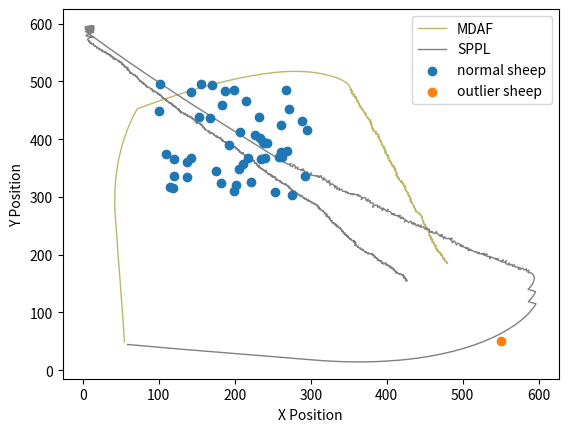

The matplotlib source for this figure:
import matplotlib.pyplot as plt
import numpy as np

fig, ax = plt.subplots()
xx = np.array([54.810, 54.636, 54.445, 54.241, 54.056, 53.869, 53.685, 53.473, 53.258, 53.038, 52.820, 52.581, 52.364, 52.158, 51.959, 51.733, 51.501, 51.292, 51.078, 50.865, 50.654, 50.419, 50.191, 49.941, 49.709, 49.482, 49.260, 49.008, 48.776, 48.555, 48.349, 48.099, 47.834, 47.600, 47.342, 47.090, 46.830, 46.595, 46.374, 46.159, 45.960, 45.767, 45.576, 45.399, 45.233, 45.021, 44.797, 44.574, 44.352, 44.122, 43.871, 43.593, 43.359, 43.073, 42.832, 42.635, 42.470, 42.338, 42.239, 42.165, 42.123, 42.112, 42.130, 42.163, 42.225, 42.321, 42.446, 42.613, 42.810, 43.038, 43.299, 43.594, 43.925, 44.286, 44.684, 45.121, 45.589, 46.097, 46.642, 47.224, 47.848, 48.505, 49.205, 49.939, 50.710, 51.497, 52.351, 53.246, 54.184, 55.165, 56.189, 57.233, 58.324, 59.463, 60.649, 61.887, 63.170, 64.501, 65.882, 67.311, 68.798, 70.336, 71.926, 73.727, 75.530, 77.334, 79.139, 80.944, 82.751, 84.558, 86.369, 88.178, 89.990, 91.802, 93.616, 95.432, 97.248, 99.068, 100.887, 102.710, 104.533, 106.359, 108.187, 110.017, 111.846, 113.677, 115.508, 117.342, 119.176, 121.013, 122.851, 124.690, 126.532, 128.374, 130.218, 132.065, 133.913, 135.765, 137.619, 139.476, 141.335, 143.195, 145.057, 146.920, 148.785, 150.650, 152.518, 154.387, 156.257, 158.131, 160.007, 161.886, 163.765, 165.648, 167.535, 169.423, 171.314, 173.206, 175.099, 176.995, 178.891, 180.793, 182.694, 184.599, 186.504, 188.410, 190.317, 192.228, 194.140, 196.056, 197.973, 199.891, 201.814, 203.739, 205.667, 207.598, 209.529, 211.465, 213.401, 215.340, 217.279, 219.224, 221.170, 223.118, 225.069, 227.021, 228.975, 230.933, 232.891, 234.852, 236.816, 238.782, 240.750, 242.721, 244.695, 246.669, 248.644, 250.621, 252.601, 254.585, 256.571, 258.558, 260.546, 262.537, 264.529, 266.523, 268.518, 270.515, 272.513, 274.511, 276.511, 278.511, 280.511, 282.511, 284.510, 286.509, 288.506, 290.502, 292.497, 294.488, 296.476, 298.463, 300.445, 302.424, 304.396, 306.365, 308.330, 310.285, 312.234, 314.176, 316.113, 318.032, 319.944, 321.847, 323.745, 325.618, 327.490, 329.346, 331.207, 333.044, 334.877, 336.648, 338.376, 340.082, 341.718, 343.330, 344.898, 346.437, 347.802, 349.098, 350.230, 351.208, 351.973, 352.645, 353.482, 351.576, 353.503, 353.458, 355.454, 354.014, 354.688, 353.192, 354.635, 355.510, 357.510, 355.774, 357.499, 355.984, 357.981, 359.519, 357.557, 359.538, 359.247, 360.467, 359.648, 360.256, 360.474, 362.055, 361.377, 361.524, 361.837, 361.873, 362.926, 363.269, 363.757, 363.998, 364.711, 363.419, 365.349, 366.383, 364.544, 365.986, 366.672, 368.480, 366.533, 368.478, 369.143, 369.932, 368.920, 369.987, 370.739, 372.567, 370.569, 372.043, 373.109, 371.474, 372.857, 373.739, 374.581, 375.980, 373.982, 375.758, 376.738, 378.682, 376.683, 378.008, 379.208, 377.271, 378.976, 378.498, 379.737, 378.935, 380.333, 378.587, 380.578, 380.194, 381.022, 379.776, 381.663, 380.903, 382.786, 381.620, 383.561, 381.931, 383.931, 384.625, 386.624, 384.940, 386.419, 385.369, 387.223, 388.179, 389.692, 388.832, 389.788, 388.027, 389.974, 389.808, 390.416, 390.223, 390.829, 391.409, 392.272, 391.205, 391.965, 392.525, 393.397, 393.140, 393.602, 394.653, 392.737, 394.417, 395.083, 396.798, 394.813, 396.068, 395.987, 397.490, 396.861, 397.082, 398.924, 397.865, 398.972, 397.106, 399.072, 397.944, 399.856, 399.258, 401.231, 400.579, 402.572, 400.772, 402.561, 402.937, 401.021, 402.829, 403.686, 404.707, 402.713, 404.569, 405.790, 404.729, 406.593, 405.163, 406.837, 406.410, 408.183, 407.172, 409.113, 408.136, 409.942, 409.747, 411.298, 409.323, 410.965, 411.122, 411.900, 411.547, 411.913, 410.699, 411.591, 412.423, 412.651, 414.337, 413.083, 413.445, 411.763, 412.862, 413.625, 413.299, 413.814, 414.402, 414.324, 414.700, 415.056, 416.073, 415.563, 416.655, 415.892, 416.674, 417.962, 419.849, 417.937, 419.903, 418.254, 420.213, 421.091, 421.321, 421.371, 421.131, 423.021, 422.447, 424.393, 423.250, 425.244, 424.151, 424.847, 423.329, 424.822, 425.313, 426.180, 425.066, 425.954, 427.247, 426.787, 428.631, 427.794, 428.879, 430.020, 428.052, 429.525, 430.546, 430.478, 431.411, 431.015, 432.664, 430.792, 432.075, 430.537, 432.521, 432.736, 433.663, 431.939, 433.289, 434.450, 434.955, 436.651, 434.853, 436.624, 436.563, 437.917, 436.562, 437.368, 438.250, 439.697, 437.734, 439.698, 441.343, 441.829, 443.529, 442.784, 444.429, 445.224, 444.147, 445.307, 446.151, 446.354, 446.698, 446.856, 446.721, 447.532, 447.005, 448.830, 447.660, 448.585, 447.864, 449.807, 449.662, 451.635, 449.798, 450.927, 451.681, 453.464, 451.527, 453.349, 453.739, 455.739, 453.874, 454.583, 455.503, 454.821, 455.417, 455.702, 456.486, 455.286, 457.249, 456.569, 458.404, 457.132, 459.057, 459.084, 457.628, 459.528, 459.008, 460.861, 459.554, 460.921, 459.241, 461.140, 461.314, 462.823, 462.175, 462.412, 464.411, 463.365, 465.338, 463.962, 464.465, 466.254, 464.748, 466.651, 465.746, 467.740, 466.509, 468.390, 470.069, 468.193, 470.139, 471.912, 470.700, 472.694, 473.178, 471.187, 472.661, 473.566, 475.407, 473.631, 475.536, 474.596, 476.517, 476.684, 478.055, 476.090, 477.930, 478.904, 478.931, 480.006, ])
yy = np.array([551.005, 547.008, 543.013, 539.018, 535.022, 531.027, 527.031, 523.037, 519.042, 515.048, 511.054, 507.062, 503.067, 499.073, 495.078, 491.084, 487.091, 483.096, 479.102, 475.108, 471.113, 467.120, 463.127, 459.134, 455.141, 451.148, 447.154, 443.162, 439.168, 435.175, 431.180, 427.188, 423.197, 419.203, 415.212, 411.220, 407.228, 403.235, 399.241, 395.247, 391.252, 387.257, 383.261, 379.265, 375.268, 371.274, 367.280, 363.287, 359.293, 355.299, 351.307, 347.317, 343.324, 339.334, 335.341, 331.346, 327.349, 323.352, 319.353, 315.354, 311.354, 307.354, 303.354, 299.354, 295.354, 291.356, 287.358, 283.361, 279.366, 275.372, 271.381, 267.392, 263.406, 259.422, 255.442, 251.466, 247.493, 243.526, 239.563, 235.605, 231.654, 227.709, 223.770, 219.838, 215.913, 211.992, 208.084, 204.185, 200.297, 196.419, 192.552, 188.691, 184.842, 181.008, 177.188, 173.384, 169.596, 165.824, 162.070, 158.333, 154.620, 150.928, 147.257, 146.389, 145.523, 144.659, 143.799, 142.937, 142.079, 141.223, 140.373, 139.521, 138.673, 137.827, 136.986, 136.146, 135.310, 134.479, 133.650, 132.825, 132.004, 131.189, 130.376, 129.569, 128.760, 127.955, 127.150, 126.352, 125.554, 124.764, 123.975, 123.191, 122.411, 121.631, 120.858, 120.090, 119.326, 118.570, 117.821, 117.076, 116.339, 115.606, 114.873, 114.146, 113.424, 112.702, 111.986, 111.275, 110.567, 109.867, 109.176, 108.488, 107.804, 107.132, 106.467, 105.809, 105.157, 104.509, 103.863, 103.225, 102.590, 101.970, 101.351, 100.740, 100.131, 99.524, 98.923, 98.331, 97.747, 97.174, 96.602, 96.037, 95.486, 94.944, 94.410, 93.889, 93.372, 92.869, 92.367, 91.876, 91.386, 90.919, 90.457, 90.005, 89.564, 89.131, 88.702, 88.296, 87.888, 87.496, 87.115, 86.750, 86.394, 86.056, 85.730, 85.410, 85.094, 84.794, 84.514, 84.258, 84.021, 83.794, 83.579, 83.384, 83.207, 83.054, 82.917, 82.801, 82.702, 82.628, 82.585, 82.571, 82.569, 82.593, 82.631, 82.703, 82.809, 82.935, 83.081, 83.271, 83.485, 83.713, 83.980, 84.274, 84.605, 84.957, 85.328, 85.749, 86.201, 86.679, 87.175, 87.739, 88.326, 88.940, 89.571, 90.272, 90.976, 91.721, 92.455, 93.245, 94.045, 94.974, 95.981, 97.024, 98.175, 99.359, 100.601, 101.879, 103.340, 104.863, 106.512, 108.257, 110.105, 111.988, 113.805, 114.410, 114.945, 116.944, 117.058, 118.446, 120.329, 119.002, 120.387, 122.186, 122.167, 123.161, 124.174, 125.479, 125.378, 126.657, 127.043, 127.319, 129.298, 127.713, 129.538, 131.443, 133.431, 132.205, 134.087, 136.081, 134.106, 136.106, 137.806, 139.777, 137.837, 139.823, 141.691, 143.218, 142.695, 144.408, 143.622, 145.007, 146.886, 147.740, 148.194, 148.660, 150.546, 152.384, 150.659, 152.350, 154.204, 155.014, 154.930, 156.282, 157.974, 156.822, 158.267, 160.062, 161.876, 163.305, 163.393, 164.314, 166.057, 166.526, 166.559, 168.057, 169.657, 169.157, 170.203, 172.145, 170.575, 172.407, 173.837, 174.812, 175.001, 176.964, 178.784, 180.348, 179.687, 181.537, 182.210, 183.834, 184.318, 185.477, 185.494, 187.369, 187.432, 188.511, 189.857, 191.559, 190.809, 192.566, 191.259, 193.064, 194.821, 195.770, 196.225, 198.218, 200.124, 198.133, 200.039, 201.953, 203.758, 202.065, 203.915, 205.836, 204.036, 206.019, 207.965, 209.667, 209.093, 210.179, 212.064, 213.094, 212.852, 214.409, 216.407, 215.088, 216.986, 218.974, 218.197, 219.893, 221.559, 222.279, 222.649, 224.301, 224.887, 226.795, 226.466, 228.357, 228.530, 229.402, 230.295, 232.260, 232.831, 233.687, 235.494, 237.213, 237.056, 237.800, 239.385, 241.080, 240.355, 241.753, 242.848, 244.802, 243.878, 245.604, 246.088, 247.833, 246.974, 248.964, 250.228, 250.545, 251.687, 253.681, 251.838, 253.807, 255.773, 254.184, 255.974, 257.793, 259.780, 258.704, 260.262, 262.229, 261.146, 262.817, 264.666, 262.692, 264.625, 266.536, 264.538, 266.502, 268.470, 266.748, 268.682, 270.358, 268.509, 270.350, 271.880, 272.544, 273.131, 273.500, 274.632, 275.035, 276.832, 274.845, 276.845, 278.830, 279.485, 281.401, 280.940, 282.581, 282.741, 284.415, 286.290, 284.988, 286.319, 288.258, 290.060, 288.400, 290.191, 291.717, 293.664, 292.889, 294.706, 296.387, 298.029, 297.674, 299.027, 300.747, 302.745, 300.976, 302.937, 304.069, 304.774, 306.309, 307.588, 307.331, 309.319, 311.092, 310.078, 311.554, 313.182, 315.117, 316.178, 317.054, 317.982, 319.981, 321.453, 319.982, 321.812, 323.607, 324.988, 325.372, 325.751, 326.889, 328.829, 327.775, 329.632, 330.770, 332.605, 330.919, 332.549, 334.362, 336.352, 334.382, 336.375, 338.371, 340.199, 342.129, 341.310, 342.932, 344.705, 346.571, 346.097, 348.092, 348.421, 349.212, 350.864, 352.716, 353.622, 354.119, 354.945, 356.906, 356.905, 357.625, 359.495, 361.271, 359.391, 361.300, 363.279, 365.119, 366.720, 366.337, 368.218, 369.014, 370.557, 370.016, 372.016, 373.387, 372.764, 374.695, 373.942, 375.456, 376.916, 378.001, 378.629, 380.621, 379.307, 381.199, 383.185, 383.243, 384.948, 384.619, 386.071, 388.007, 388.901, 390.218, 390.835, 392.619, 392.469, 394.045, 394.726, 395.812, 396.503, 396.964, 397.889, 399.479, 399.323, 401.263, 401.066, 402.418, 404.202, 404.983, 405.902, 406.509, 408.274, 407.720, 409.713, 411.169, 410.792, 411.577, 413.324, 415.324, 413.638, ])

uu = np.array([58.974, 62.949, 66.923, 70.898, 74.872, 78.846, 82.820, 86.795, 90.768, 94.740, 98.712, 102.683, 106.655, 110.628, 114.599, 118.573, 122.548, 126.523, 130.500, 134.477, 138.450, 142.426, 146.402, 150.380, 154.357, 158.337, 162.316, 166.297, 170.277, 174.256, 178.235, 182.214, 186.192, 190.168, 194.144, 198.120, 202.095, 206.069, 210.045, 214.021, 217.998, 221.976, 225.952, 229.930, 233.909, 237.890, 241.868, 245.845, 249.825, 253.801, 257.777, 261.752, 265.725, 269.699, 273.676, 277.654, 281.632, 285.605, 289.583, 293.562, 297.539, 301.519, 305.500, 309.483, 313.461, 317.443, 321.429, 325.418, 329.408, 333.401, 337.395, 341.391, 345.387, 349.385, 353.384, 357.383, 361.383, 365.383, 369.383, 373.383, 377.381, 381.379, 385.375, 389.370, 393.363, 397.353, 401.340, 405.325, 409.306, 413.285, 417.260, 421.230, 425.196, 429.155, 433.109, 437.056, 440.996, 444.928, 448.852, 452.768, 456.673, 460.567, 464.452, 468.325, 472.185, 476.031, 479.864, 483.682, 487.482, 491.265, 495.031, 498.779, 502.507, 506.209, 509.889, 513.554, 517.191, 520.798, 524.378, 527.924, 531.441, 534.920, 538.367, 541.771, 545.148, 548.478, 551.757, 554.991, 558.168, 561.282, 564.356, 567.386, 570.320, 573.199, 575.997, 578.705, 581.349, 583.854, 586.283, 588.583, 590.756, 592.796, 594.665, 596.385, 586.385, 588.695, 590.833, 592.750, 594.511, 595.926, 585.926, 588.320, 590.428, 592.132, 593.300, 594.083, 593.919, 592.521, 589.890, 585.913, 587.356, 583.514, 584.070, 580.731, 578.646, 575.660, 575.243, 573.409, 572.712, 568.716, 567.863, 565.537, 564.974, 561.291, 561.414, 558.763, 555.943, 557.703, 554.619, 550.780, 553.397, 549.994, 546.557, 542.792, 546.716, 542.738, 539.065, 535.672, 536.316, 534.837, 530.889, 532.126, 528.916, 525.472, 529.345, 525.346, 521.356, 518.061, 521.972, 518.147, 514.440, 510.842, 506.856, 510.735, 506.852, 503.592, 507.375, 503.630, 499.928, 496.302, 500.299, 496.693, 493.684, 491.558, 490.861, 488.574, 486.425, 485.703, 482.661, 486.507, 482.509, 478.536, 476.379, 475.042, 473.666, 469.788, 473.199, 469.219, 466.276, 465.290, 463.803, 460.154, 456.384, 460.383, 456.496, 455.816, 451.953, 452.205, 449.647, 448.713, 444.811, 445.349, 442.657, 441.701, 438.762, 437.722, 434.490, 435.859, 432.610, 431.735, 428.800, 426.539, 423.139, 425.154, 421.841, 417.884, 421.650, 417.663, 414.184, 418.059, 414.061, 410.144, 406.444, 410.368, 406.371, 404.459, 400.462, 401.878, 398.869, 396.788, 393.577, 395.208, 391.210, 390.740, 387.924, 387.809, 383.809, 381.619, 382.545, 381.786, 377.813, 378.285, 374.434, 375.930, 372.456, 372.420, 368.468, 366.583, 367.230, 364.572, 361.324, 363.498, 360.294, 356.639, 352.657, 356.317, 352.578, 348.748, 345.650, 349.041, 346.006, 342.008, 340.687, 337.274, 337.600, 334.189, 334.652, 331.479, 332.143, 330.844, 328.407, 325.243, 325.738, 321.825, 324.918, 321.025, 319.418, 315.557, 318.008, 314.046, 313.514, 310.987, 307.793, 311.643, 307.758, 303.883, 299.935, 301.065, 297.980, 294.030, 295.391, 291.679, 291.361, 287.367, 290.639, 286.705, 282.734, 283.016, 279.835, 279.772, 276.957, 276.279, 272.692, 274.092, 270.448, 268.888, 265.563, 264.005, 262.447, 260.889, 259.332, 257.776, 256.220, 254.666, 253.112, 251.556, 250.004, 248.451, 246.901, 245.352, 243.805, 242.260, 240.714, 239.171, 237.628, 236.085, 234.541, 232.997, 231.453, 229.911, 228.370, 226.831, 225.291, 223.751, 222.212, 220.672, 219.133, 217.592, 216.051, 214.510, 212.968, 211.425, 209.883, 208.342, 206.803, 205.265, 203.729, 202.192, 200.655, 199.117, 197.579, 196.044, 194.506, 192.968, 191.429, 189.892, 188.353, 186.814, 185.273, 183.732, 182.190, 180.651, 179.111, 177.571, 176.031, 174.489, 172.948, 171.409, 169.869, 168.330, 166.790, 165.253, 163.718, 162.184, 160.650, 159.120, 157.592, 156.064, 154.535, 153.008, 151.478, 149.947, 148.416, 146.887, 145.362, 143.835, 142.306, 140.779, 139.254, 137.734, 136.214, 134.696, 133.180, 131.667, 130.153, 128.639, 127.127, 125.620, 124.111, 122.601, 121.092, 119.584, 118.079, 116.573, 115.065, 113.557, 112.046, 110.538, 109.028, 107.520, 106.008, 104.500, 102.994, 101.487, 99.983, 98.476, 96.972, 95.471, 93.968, 92.467, 90.967, 89.470, 87.980, 86.487, 84.996, 83.502, 82.011, 80.519, 79.029, 77.540, 76.050, 74.557, 73.068, 71.584, 70.096, 68.612, 67.127, 65.641, 64.157, 62.674, 61.191, 59.711, 58.236, 56.764, 55.300, 53.828, 52.357, 50.883, 49.413, 47.949, 46.487, 45.020, 43.551, 42.085, 40.608, 39.134, 37.654, 36.182, 34.715, 33.255, 31.805, 30.352, 28.893, 27.437, 25.975, 24.509, 23.047, 21.589, 20.131, 18.678, 17.222, 15.774, 14.324, 12.886, 11.446, 10.009, 8.569, 7.136, 5.708, 4.289, 14.289, 12.706, 11.118, 9.525, 7.930, 6.329, 4.708, 14.708, 12.923, 11.317, 9.708, 8.093, 6.471, 4.838, 14.838, 13.052, 11.246, 9.431, 7.599, 6.008, 4.421, 14.421, 12.640, 10.858, 9.063, 7.257, 5.437, 3.610, 13.610, 11.671, 9.982, 8.270, 6.551, 4.816, 14.816, 12.886, 10.948, 8.998, 7.030, 5.049, 3.056, 13.056, 11.057, 9.065, 7.090, 5.157, 3.268, 13.268, 11.311, 9.401, 7.545, 5.782, 4.125, 14.125, 12.200, 10.340, 8.539, 6.878, 5.330, 4.073, 14.073, 12.088, 10.143, 8.333, 6.905, 6.213, 7.838, 7.620, 8.893, 8.561, 10.412, 8.947, 10.928, 12.106, 14.093, 12.152, 13.994, 15.097, 16.899, 15.126, 16.674, 18.365, 18.413, 19.497, 20.191, 22.127, 21.165, 23.056, 23.810, 25.693, 24.720, 26.717, 25.902, 27.847, 28.967, 28.817, 29.698, 31.170, 30.584, 31.401, 32.234, 33.099, 33.646, 35.611, 34.902, 36.572, 36.905, 38.859, 36.912, 38.909, 39.140, 40.679, 40.154, 42.123, 40.442, 42.411, 44.198, 42.301, 44.041, 45.834, 47.560, 46.582, 48.497, 48.491, 49.890, 49.940, 51.887, 51.156, 53.052, 51.542, 53.482, 54.216, 54.298, 54.995, 56.632, 55.369, 57.170, 57.682, 59.295, 58.194, 59.793, 58.244, 60.089, 60.456, 60.024, 60.632, 61.692, 63.046, 61.532, 63.516, 64.927, 63.693, 65.286, 66.499, 68.489, 67.167, 69.166, 69.774, 71.594, 70.893, 72.451, 73.492, 72.005, 73.318, 74.356, 76.125, 74.414, 76.412, 77.312, 79.275, 77.443, 79.400, 80.454, 79.561, 80.659, 82.171, 82.484, 83.231, 83.107, 84.944, 84.495, 86.178, 87.388, 89.293, 89.350, 90.983, 90.992, 92.881, 91.457, 93.455, 95.250, 93.286, 95.064, 96.802, 98.196, 97.664, 98.828, 100.309, 98.698, 100.684, 101.485, 102.020, 102.457, 103.911, 102.817, 103.856, 104.882, 106.174, 104.233, 106.168, 107.775, 108.870, 108.712, 109.292, 110.126, 109.965, 110.556, 112.173, 110.565, 111.960, 113.489, 114.137, 114.657, 115.137, 117.033, 116.674, 118.674, 117.276, 119.266, 118.726, 120.686, 121.111, 121.587, 122.047, 123.318, 122.796, 123.502, 124.560, 126.541, 125.249, 127.240, 125.926, 127.894, 127.276, 129.266, 128.238, 130.218, 129.141, 130.950, 132.780, 132.800, 134.248, 134.779, 135.109, 135.467, 136.443, 137.487, 137.484, 139.484, 138.307, 140.279, 141.297, 141.990, 142.098, 143.735, 142.208, 143.943, 144.865, 146.417, 145.327, 146.316, 147.497, 149.417, 147.862, 149.782, 151.319, 149.324, 151.311, 153.220, 155.210, 154.177, 156.123, 155.624, 157.562, 156.851, 158.642, 158.022, 159.953, 160.149, 161.757, 159.931, 161.345, 162.654, 164.407, 166.401, 165.599, 167.598, 166.581, 168.412, 170.230, 168.235, 170.182, 171.557, 172.667, 172.842, 173.237, 174.375, 176.333, 175.078, 177.055, 178.724, 176.768, 178.627, 180.276, 181.501, 181.161, 181.915, 183.736, 183.104, 185.028, 183.038, 184.792, 186.245, 188.195, 186.772, 188.768, 190.689, 190.153, 191.579, 192.483, 192.790, 193.528, 195.514, 193.878, 195.867, 197.000, 197.102, 197.698, 198.775, 200.745, 199.201, 201.153, 202.762, 201.525, 203.457, 204.129, 206.059, 204.380, 206.325, 206.743, 206.242, 207.002, 208.248, 210.192, 208.545, 210.344, 211.247, 211.204, 212.422, 213.498, 212.975, 214.448, 216.042, 218.028, 216.232, 218.184, 219.410, 221.362, 220.412, 221.949, 222.538, 222.068, 223.312, 224.630, 225.250, 225.173, 226.178, 228.008, 226.102, 228.092, 229.435, 228.282, 230.122, 230.718, 232.477, 231.143, 232.790, 230.793, 232.481, 233.478, 234.157, 234.152, 235.700, 237.362, 236.105, 237.449, 238.843, 240.722, 239.723, 241.149, 240.646, 242.105, 240.498, 242.125, 243.297, 245.209, 243.358, 245.349, 247.227, 245.253, 246.927, 248.895, 247.475, 249.395, 250.948, 249.251, 251.249, 252.642, 252.782, 253.687, 254.084, 255.842, 254.023, 256.014, 257.804, 259.719, 258.704, 260.513, 260.910, 262.606, 261.176, 262.734, 264.255, 265.475, 266.297, 266.270, 268.195, 267.133, 268.315, 269.547, 270.196, 270.924, 271.619, 271.379, 273.093, 272.641, 274.476, 274.128, 275.800, 274.933, 276.854, 276.716, 278.350, 278.298, 279.984, 279.215, 281.215, 280.402, 282.232, 281.546, 283.433, 283.027, 285.026, 285.267, 285.905, 287.131, 289.030, 287.038, 288.821, 290.418, 292.031, 290.051, 291.954, 293.686, 291.686, 293.626, 295.111, 297.080, 295.095, 296.809, 298.764, 296.787, 298.779, 300.568, 300.570, 302.014, 302.480, 304.412, 304.032, 305.920, 306.450, 308.257, 307.685, 309.669, 308.865, 310.863, 309.724, 311.696, 310.035, 311.997, 312.553, 312.727, 313.184, 314.974, 315.331, 316.916, 316.543, 318.031, 318.082, 319.062, 319.465, 321.408, 319.520, 321.285, 319.980, 321.945, 321.728, 323.408, 323.105, 324.987, 324.618, 325.205, 324.366, 325.364, 326.310, 328.182, 326.186, 327.591, 328.067, 330.062, 329.248, 331.153, 331.192, 333.095, 331.906, 333.890, 332.541, 334.500, 335.977, 334.285, 336.245, 337.342, 339.184, 337.185, 338.839, 340.203, 338.841, 340.033, 341.301, 342.683, 340.698, 342.308, 342.578, 344.475, 342.995, 344.950, 344.674, 346.658, 344.752, 346.706, 347.027, 348.628, 348.345, 350.080, 348.154, 349.667, 351.228, 352.326, 350.766, 352.541, 353.776, 352.819, 353.794, 355.319, 357.274, 356.247, 358.247, 356.761, 358.737, 357.561, 359.487, 358.414, 359.512, 357.730, 359.721, 361.062, 361.728, 362.312, 362.589, 364.230, 365.011, 365.676, 366.164, 367.256, 369.242, 368.340, 369.272, 370.350, 371.422, 373.299, 372.751, 374.706, 376.699, 375.229, 377.122, 379.007, 380.824, 379.977, 381.977, 382.014, 382.582, 383.398, 384.735, 383.212, 385.170, 385.623, 387.581, 386.749, 388.656, 387.837, 389.674, 389.853, 391.242, 391.420, 393.246, 392.316, 394.254, 393.163, 395.156, 395.805, 396.349, 397.919, 399.114, 398.618, 399.311, 401.075, 400.074, 401.866, 402.266, 404.013, 403.955, 405.906, 403.922, 405.306, 406.942, 407.795, 407.956, 409.804, 408.452, 410.446, 411.028, 412.663, 411.091, 412.053, 414.027, 412.560, 414.532, 416.223, 418.172, 416.519, 418.498, 419.926, 421.655, 421.056, 423.025, 421.770, 423.662, 422.519, 424.484, 424.495, 426.456, 424.787, 424.943, 426.884, ])
vv = np.array([555.458, 555.904, 556.353, 556.807, 557.255, 557.710, 558.173, 558.618, 559.083, 559.553, 560.021, 560.508, 560.981, 561.440, 561.922, 562.376, 562.827, 563.269, 563.702, 564.132, 564.590, 565.034, 565.468, 565.890, 566.310, 566.719, 567.120, 567.513, 567.908, 568.319, 568.728, 569.142, 569.563, 569.997, 570.434, 570.875, 571.322, 571.775, 572.211, 572.650, 573.078, 573.497, 573.937, 574.355, 574.762, 575.156, 575.571, 575.999, 576.399, 576.834, 577.275, 577.722, 578.182, 578.637, 579.067, 579.485, 579.908, 580.367, 580.785, 581.194, 581.625, 582.027, 582.415, 582.787, 583.205, 583.583, 583.915, 584.218, 584.492, 584.735, 584.950, 585.135, 585.300, 585.431, 585.532, 585.598, 585.631, 585.629, 585.596, 585.528, 585.426, 585.291, 585.119, 584.913, 584.670, 584.391, 584.075, 583.724, 583.336, 582.928, 582.481, 581.994, 581.468, 580.902, 580.294, 579.643, 578.953, 578.221, 577.446, 576.628, 575.763, 574.849, 573.895, 572.894, 571.846, 570.747, 569.604, 568.410, 567.161, 565.863, 564.515, 563.117, 561.668, 560.152, 558.584, 556.982, 555.316, 553.588, 551.803, 549.953, 548.047, 546.074, 544.043, 541.943, 539.800, 537.584, 535.293, 532.938, 530.508, 527.998, 525.438, 522.826, 520.109, 517.331, 514.472, 511.529, 508.527, 505.408, 502.230, 498.958, 495.599, 492.159, 488.622, 485.011, 481.345, 478.079, 474.698, 471.187, 467.596, 463.855, 460.001, 456.797, 453.397, 449.778, 445.952, 442.030, 438.033, 434.285, 431.273, 430.846, 427.115, 428.230, 424.269, 426.471, 423.058, 425.720, 421.742, 425.297, 421.358, 421.193, 417.285, 420.539, 416.579, 418.139, 414.141, 417.136, 414.299, 410.707, 413.254, 412.132, 409.107, 411.209, 409.162, 407.813, 407.036, 406.615, 405.031, 402.912, 406.860, 403.143, 402.500, 398.696, 401.083, 399.048, 398.046, 397.968, 398.255, 395.988, 396.829, 395.656, 394.155, 392.406, 392.070, 391.094, 390.134, 387.817, 389.116, 387.709, 386.195, 384.506, 384.335, 382.603, 379.967, 383.355, 379.416, 376.135, 379.508, 375.574, 372.977, 371.880, 371.778, 372.245, 368.876, 372.646, 368.890, 367.910, 365.820, 366.228, 363.519, 359.643, 363.356, 361.717, 360.381, 360.337, 359.393, 355.451, 356.488, 352.496, 355.571, 351.682, 352.562, 348.598, 351.556, 347.672, 350.385, 346.523, 344.166, 347.925, 345.591, 341.688, 344.405, 341.106, 343.212, 339.757, 337.515, 336.926, 335.577, 335.252, 333.279, 332.287, 332.164, 331.355, 329.835, 329.059, 328.912, 325.399, 325.242, 321.501, 324.138, 320.722, 323.108, 319.455, 319.602, 315.630, 318.471, 314.472, 314.401, 317.748, 313.857, 309.929, 310.398, 306.425, 307.507, 303.797, 305.778, 301.779, 301.158, 304.686, 300.739, 297.749, 295.415, 298.773, 296.378, 294.753, 294.368, 295.982, 294.561, 293.407, 290.876, 292.998, 290.393, 290.253, 286.478, 288.564, 284.577, 286.666, 282.693, 280.257, 284.202, 280.419, 277.246, 279.693, 275.723, 274.893, 272.357, 273.276, 269.614, 270.657, 267.496, 266.946, 262.982, 266.082, 263.674, 264.761, 263.807, 262.816, 262.171, 258.334, 260.880, 260.251, 256.490, 257.980, 253.993, 254.225, 251.923, 252.651, 252.172, 248.182, 250.608, 246.608, 243.766, 247.708, 245.939, 242.192, 243.841, 242.590, 240.366, 239.113, 237.858, 236.604, 235.349, 234.093, 232.836, 231.577, 230.319, 229.061, 227.801, 226.540, 225.276, 224.011, 222.743, 221.473, 220.204, 218.932, 217.660, 216.388, 215.115, 213.844, 212.573, 211.299, 210.024, 208.748, 207.472, 206.195, 204.918, 203.642, 202.365, 201.089, 199.814, 198.540, 197.266, 195.994, 194.720, 193.445, 192.168, 190.890, 189.608, 188.328, 187.049, 185.771, 184.492, 183.211, 181.931, 180.653, 179.376, 178.096, 176.818, 175.541, 174.266, 172.992, 171.718, 170.441, 169.165, 167.888, 166.613, 165.339, 164.063, 162.787, 161.510, 160.233, 158.957, 157.677, 156.396, 155.112, 153.829, 152.540, 151.250, 149.960, 148.670, 147.379, 146.091, 144.804, 143.517, 142.228, 140.934, 139.643, 138.353, 137.061, 135.767, 134.468, 133.168, 131.865, 130.561, 129.253, 127.946, 126.640, 125.330, 124.016, 122.703, 121.391, 120.079, 118.765, 117.448, 116.132, 114.818, 113.505, 112.194, 110.881, 109.569, 108.255, 106.946, 105.632, 104.317, 103.001, 101.683, 100.368, 99.049, 97.728, 96.408, 95.086, 93.764, 92.438, 91.103, 89.773, 88.440, 87.110, 85.777, 84.445, 83.111, 81.775, 80.441, 79.111, 77.775, 76.435, 75.098, 73.757, 72.418, 71.080, 69.739, 68.397, 67.055, 65.709, 64.359, 63.005, 61.642, 60.288, 58.934, 57.581, 56.226, 54.863, 53.498, 52.139, 50.781, 49.421, 48.073, 46.721, 45.375, 44.022, 42.662, 41.295, 39.918, 38.543, 37.175, 35.804, 34.439, 33.079, 31.714, 30.345, 28.976, 27.602, 26.230, 24.851, 23.474, 22.084, 20.695, 19.305, 17.916, 16.521, 15.121, 13.711, 12.287, 11.064, 9.849, 8.639, 7.433, 6.235, 5.062, 3.910, 13.910, 12.717, 11.530, 10.351, 9.181, 8.026, 6.865, 5.964, 5.104, 4.265, 14.265, 13.052, 11.835, 10.630, 9.720, 8.813, 7.932, 7.072, 6.242, 5.430, 4.623, 14.623, 13.552, 12.518, 11.496, 10.502, 9.558, 9.033, 8.537, 8.094, 7.738, 7.464, 7.293, 7.281, 7.327, 7.510, 7.826, 8.340, 8.997, 9.839, 10.249, 10.841, 11.588, 12.533, 13.653, 15.052, 15.593, 16.329, 17.199, 18.313, 19.579, 21.135, 23.032, 23.277, 23.744, 24.593, 25.994, 27.870, 29.037, 31.025, 29.483, 31.455, 32.212, 33.574, 33.303, 34.920, 35.146, 35.630, 36.409, 38.078, 38.944, 38.021, 39.287, 40.354, 42.354, 40.673, 42.548, 43.048, 44.801, 44.151, 46.003, 45.327, 47.075, 46.967, 48.794, 48.325, 49.982, 47.987, 49.783, 51.137, 49.225, 51.050, 52.868, 51.065, 52.989, 53.362, 55.232, 54.132, 56.104, 56.529, 56.987, 57.105, 59.091, 57.815, 59.744, 60.095, 61.180, 60.829, 61.728, 61.095, 62.080, 62.966, 63.976, 65.721, 65.144, 67.144, 65.714, 67.713, 67.255, 69.117, 69.753, 71.065, 71.552, 73.412, 71.414, 73.288, 74.438, 75.988, 75.120, 77.053, 75.870, 77.540, 78.743, 80.008, 79.236, 81.202, 79.249, 81.154, 82.850, 84.322, 85.629, 85.377, 86.795, 85.220, 86.430, 88.019, 88.226, 89.727, 89.684, 91.589, 90.760, 92.633, 93.888, 95.595, 94.258, 95.767, 97.476, 98.408, 99.442, 99.370, 101.156, 101.537, 102.339, 102.752, 104.452, 102.662, 104.334, 105.643, 107.619, 105.764, 107.760, 108.552, 110.502, 109.421, 111.013, 111.622, 113.621, 112.466, 114.466, 115.125, 116.529, 116.616, 117.499, 117.118, 118.034, 119.024, 120.458, 118.530, 120.157, 121.501, 122.687, 122.448, 124.280, 122.353, 124.305, 125.678, 124.004, 125.713, 127.429, 128.956, 128.475, 128.979, 130.170, 131.843, 129.850, 131.764, 133.581, 131.588, 133.499, 134.675, 133.486, 134.919, 136.208, 138.100, 136.169, 138.111, 137.475, 139.442, 139.448, 140.878, 141.079, 143.005, 142.605, 144.559, 142.617, 144.563, 146.108, 144.177, 146.048, 147.746, 147.469, 148.996, 148.810, 150.318, 149.960, 151.862, 151.659, 153.375, 153.089, 154.775, 153.921, 154.726, 156.726, 155.347, 157.275, 155.303, 157.270, 159.016, 157.310, 159.310, 159.305, 160.921, 160.592, 162.314, 160.438, 162.435, 163.585, 162.293, 163.288, 165.063, 166.324, 164.647, 166.386, 168.000, 168.561, 169.819, 170.377, 171.657, 171.790, 172.011, 172.609, 172.808, 174.520, 174.059, 175.996, 175.502, 177.371, 178.260, 180.162, 179.639, 181.630, 182.819, 182.003, 183.418, 184.930, 185.892, 185.739, 187.570, 187.626, 189.348, 188.545, 189.380, 189.235, 189.690, 191.143, 192.807, 190.815, 192.775, 194.420, 194.013, 195.570, 195.876, 196.978, 196.561, 197.297, 198.429, 196.848, 198.819, 200.671, 199.843, 201.740, 202.284, 202.479, 203.440, 204.815, 204.370, 205.776, 205.909, 206.466, 208.392, 206.990, 208.775, 206.798, 208.657, 208.423, 209.575, 209.784, 211.432, 209.435, 211.344, 213.030, 213.372, 214.643, 214.207, 215.394, 216.966, 216.449, 218.333, 218.857, 219.944, 220.411, 222.367, 220.431, 222.281, 223.845, 223.377, 224.512, 225.386, 223.602, 225.601, 227.188, 228.874, 226.943, 228.297, 229.504, 229.739, 230.619, 231.058, 232.638, 232.204, 233.964, 235.243, 237.154, 235.210, 236.776, 238.281, 236.380, 238.378, 240.108, 240.913, 241.517, 241.715, 243.197, 244.832, 244.048, 245.957, 245.005, 246.495, 247.630, 247.739, 248.811, 250.545, 248.664, 250.664, 251.930, 253.043, 251.488, 252.969, 254.403, 253.719, 255.451, 254.048, 255.984, 257.353, 256.162, 257.325, 258.946, 259.532, 260.289, 260.481, 261.167, 260.845, 261.941, 262.294, 263.703, 263.143, 264.404, 265.461, 265.386, 266.822, 264.827, 266.610, 268.570, 269.525, 270.356, 270.542, 271.434, 272.011, 273.734, 272.882, 274.843, 275.903, 274.505, 275.759, 277.058, 278.642, 276.819, 278.819, 279.363, 277.668, 279.281, 280.857, 282.749, 280.886, 282.761, 284.747, 283.716, 285.665, 286.461, 288.430, 287.332, 289.135, 288.577, 290.572, 289.418, 291.417, 290.341, 292.188, 292.222, 294.049, 293.242, 295.121, 294.458, 296.417, 296.347, 298.332, 296.437, 298.017, 298.644, 298.473, 299.378, 300.582, 301.765, 301.481, 302.097, 303.097, 303.143, 303.632, 304.971, 305.323, 305.570, 306.601, 307.026, 307.329, 307.502, 308.396, 310.396, 309.012, 310.957, 310.443, 312.407, 311.747, 313.676, 312.818, 314.734, 314.986, 316.817, 316.902, 318.546, 318.877, 319.991, 320.381, 322.302, 320.310, 322.257, 323.150, 325.118, 323.899, 325.864, 327.200, 329.200, 327.456, 329.415, 329.889, 330.548, 331.488, 333.004, 332.633, 334.621, 333.536, 335.513, 334.837, 336.802, 338.714, 336.899, 338.631, 340.394, 341.098, 340.976, 342.399, 344.342, 344.198, 346.026, 345.414, 347.413, 346.798, 348.406, 348.148, 349.625, 349.223, 350.572, 351.638, 351.239, 352.911, 353.689, 353.733, 354.857, 356.320, 354.856, 356.462, 358.008, 359.455, 359.204, 360.391, 362.373, 361.738, 363.084, 362.661, 364.641, 364.892, 365.499, 365.927, 367.901, 366.703, 368.682, 369.676, 369.138, 370.447, 371.696, 373.368, 372.116, 373.038, 374.611, 372.855, 374.602, 375.895, 375.471, 377.188, 377.168, 378.506, 378.198, 379.815, 379.276, 380.964, 382.636, 383.545, 383.739, 385.223, 387.108, 385.195, 387.176, 388.319, 390.161, 388.275, 390.214, 391.890, 392.120, 390.335, 392.105, 393.789, 395.478, 394.790, 396.713, 397.135, 397.305, 398.661, 398.016, 398.685, 397.847, 399.659, 399.694, 401.694, 399.776, 401.602, 403.089, 404.385, 403.977, 405.926, 405.516, 407.335, 407.937, 409.762, 408.971, 410.963, 409.524, 411.516, 410.702, 412.472, 412.965, 414.641, 414.481, 416.373, 414.449, 415.688, 414.084, 416.021, 417.897, 416.955, 418.686, 417.799, 419.759, 418.785, 420.785, 421.222, 421.470, 422.914, 424.064, 422.255, 424.249, 425.014, 426.488, 426.648, 428.562, 429.715, 428.478, 430.231, 430.552, 431.911, 431.576, 432.645, 433.095, 434.220, 433.936, 435.337, 434.334, 436.242, 436.595, 438.152, 438.799, 440.440, 440.071, 442.071, 442.466, 443.567, 445.561, 445.080, ])

plt.plot(xx, 600 - yy, c='darkkhaki', label='MDAF', linewidth=1, zorder=2)
plt.plot(uu, 600 - vv, c='gray', label='SPPL', linewidth=1, zorder=2)

n = 50
X = list()
for i in range(n-1):
    np.random.seed(i)
    x = np.random.randint(100, 300)
    y = np.random.randint(100, 300)
    X.append([x, y])

# 离群点的特殊的一只羊,在目标区域
Y = np.array([550, 50])

X = np.array(X)
plt.scatter(X[:, 0], 600-X[:, 1], label="normal sheep", zorder=3)
plt.scatter(Y[0], Y[1], label="outlier sheep", zorder=3)
plt.xlabel("X Position")
plt.ylabel("Y Position")

range_x = np.arange(0, 700, 100)
plt.xticks(range_x)
plt.yticks(range_x)
# plt.grid()
plt.legend()
plt.show()
fig.savefig('E:\\我的坚果云\\latex\\doubleDistSum\\pics\\sppl_mdaf_trajectory_outlier_target.pdf', dpi=600, format='pdf')